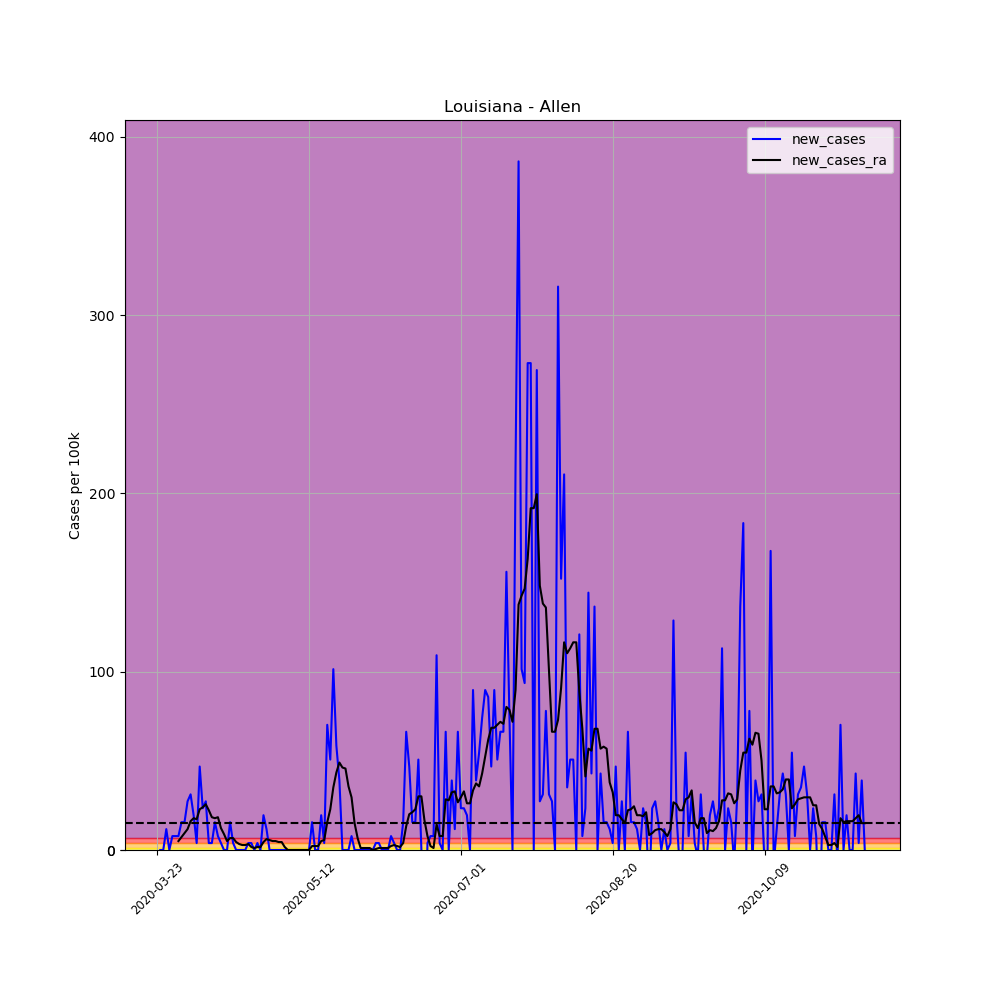

Values plotted in this chart, from the file beside it:
, date, county, state, fips, cases, deaths, COUNTY, STNAME, CTYNAME, POPESTIMATE2019, per_100k, per_100k_ra, new_cases, new_cases_ra
274873, 2020-03-23, Allen, Louisiana, 22003, 2, 0, 3, Louisiana, Allen, 25627, 7.804, , , 
274874, 2020-03-24, Allen, Louisiana, 22003, 2, 0, 3, Louisiana, Allen, 25627, 7.804, , 0.0, 
274875, 2020-03-25, Allen, Louisiana, 22003, 2, 0, 3, Louisiana, Allen, 25627, 7.804, , 0.0, 
274876, 2020-03-26, Allen, Louisiana, 22003, 5, 0, 3, Louisiana, Allen, 25627, 19.51, , 11.71, 
274877, 2020-03-27, Allen, Louisiana, 22003, 5, 0, 3, Louisiana, Allen, 25627, 19.51, , 0.0, 
274878, 2020-03-28, Allen, Louisiana, 22003, 7, 0, 3, Louisiana, Allen, 25627, 27.31, , 7.804, 
274879, 2020-03-29, Allen, Louisiana, 22003, 9, 1, 3, Louisiana, Allen, 25627, 35.12, 17.84, 7.804, 
274880, 2020-03-30, Allen, Louisiana, 22003, 11, 1, 3, Louisiana, Allen, 25627, 42.92, 22.86, 7.804, 5.017
274881, 2020-03-31, Allen, Louisiana, 22003, 15, 1, 3, Louisiana, Allen, 25627, 58.53, 30.1, 15.61, 7.247
274882, 2020-04-01, Allen, Louisiana, 22003, 19, 1, 3, Louisiana, Allen, 25627, 74.14, 39.58, 15.61, 9.477
274883, 2020-04-02, Allen, Louisiana, 22003, 26, 3, 3, Louisiana, Allen, 25627, 101.5, 51.29, 27.31, 11.71
274884, 2020-04-03, Allen, Louisiana, 22003, 34, 3, 3, Louisiana, Allen, 25627, 132.7, 67.45, 31.22, 16.17
274885, 2020-04-04, Allen, Louisiana, 22003, 39, 3, 3, Louisiana, Allen, 25627, 152.2, 85.29, 19.51, 17.84
274886, 2020-04-05, Allen, Louisiana, 22003, 40, 5, 3, Louisiana, Allen, 25627, 156.1, 102.6, 3.902, 17.28
274887, 2020-04-06, Allen, Louisiana, 22003, 52, 5, 3, Louisiana, Allen, 25627, 202.9, 125.4, 46.83, 22.86
274888, 2020-04-07, Allen, Louisiana, 22003, 58, 5, 3, Louisiana, Allen, 25627, 226.3, 149.4, 23.41, 23.97
274889, 2020-04-08, Allen, Louisiana, 22003, 65, 5, 3, Louisiana, Allen, 25627, 253.6, 175, 27.31, 25.64
274890, 2020-04-09, Allen, Louisiana, 22003, 66, 5, 3, Louisiana, Allen, 25627, 257.5, 197.3, 3.902, 22.3
274891, 2020-04-10, Allen, Louisiana, 22003, 67, 5, 3, Louisiana, Allen, 25627, 261.4, 215.7, 3.902, 18.4
274892, 2020-04-11, Allen, Louisiana, 22003, 71, 7, 3, Louisiana, Allen, 25627, 277.1, 233.6, 15.61, 17.84
274893, 2020-04-12, Allen, Louisiana, 22003, 73, 7, 3, Louisiana, Allen, 25627, 284.9, 252, 7.804, 18.4
274894, 2020-04-13, Allen, Louisiana, 22003, 74, 7, 3, Louisiana, Allen, 25627, 288.8, 264.2, 3.902, 12.26
274895, 2020-04-14, Allen, Louisiana, 22003, 74, 8, 3, Louisiana, Allen, 25627, 288.8, 273.1, 0.0, 8.919
274896, 2020-04-15, Allen, Louisiana, 22003, 74, 8, 3, Louisiana, Allen, 25627, 288.8, 278.2, 0.0, 5.017
274897, 2020-04-16, Allen, Louisiana, 22003, 78, 9, 3, Louisiana, Allen, 25627, 304.4, 284.9, 15.61, 6.689
274898, 2020-04-17, Allen, Louisiana, 22003, 79, 9, 3, Louisiana, Allen, 25627, 308.3, 291.5, 3.902, 6.689
274899, 2020-04-18, Allen, Louisiana, 22003, 79, 9, 3, Louisiana, Allen, 25627, 308.3, 296, 0.0, 4.46
274900, 2020-04-19, Allen, Louisiana, 22003, 79, 9, 3, Louisiana, Allen, 25627, 308.3, 299.3, 0.0, 3.345
274901, 2020-04-20, Allen, Louisiana, 22003, 79, 9, 3, Louisiana, Allen, 25627, 308.3, 302.1, 0.0, 2.787
274902, 2020-04-21, Allen, Louisiana, 22003, 79, 9, 3, Louisiana, Allen, 25627, 308.3, 304.9, 0.0, 2.787
274903, 2020-04-22, Allen, Louisiana, 22003, 80, 9, 3, Louisiana, Allen, 25627, 312.2, 308.3, 3.902, 3.345
274904, 2020-04-23, Allen, Louisiana, 22003, 81, 9, 3, Louisiana, Allen, 25627, 316.1, 309.9, 3.902, 1.672
274905, 2020-04-24, Allen, Louisiana, 22003, 81, 9, 3, Louisiana, Allen, 25627, 316.1, 311.1, 0.0, 1.115
274906, 2020-04-25, Allen, Louisiana, 22003, 82, 9, 3, Louisiana, Allen, 25627, 320, 312.7, 3.902, 1.672
274907, 2020-04-26, Allen, Louisiana, 22003, 82, 9, 3, Louisiana, Allen, 25627, 320, 314.4, 0.0, 1.672
274908, 2020-04-27, Allen, Louisiana, 22003, 87, 9, 3, Louisiana, Allen, 25627, 339.5, 318.9, 19.51, 4.46
274909, 2020-04-28, Allen, Louisiana, 22003, 90, 9, 3, Louisiana, Allen, 25627, 351.2, 325, 11.71, 6.132
274910, 2020-04-29, Allen, Louisiana, 22003, 90, 9, 3, Louisiana, Allen, 25627, 351.2, 330.6, 0.0, 5.574
274911, 2020-04-30, Allen, Louisiana, 22003, 90, 9, 3, Louisiana, Allen, 25627, 351.2, 335.6, 0.0, 5.017
274912, 2020-05-01, Allen, Louisiana, 22003, 90, 9, 3, Louisiana, Allen, 25627, 351.2, 340.6, 0.0, 5.017
274913, 2020-05-02, Allen, Louisiana, 22003, 90, 9, 3, Louisiana, Allen, 25627, 351.2, 345.1, 0.0, 4.46
274914, 2020-05-03, Allen, Louisiana, 22003, 90, 9, 3, Louisiana, Allen, 25627, 351.2, 349.5, 0.0, 4.46
274915, 2020-05-04, Allen, Louisiana, 22003, 90, 9, 3, Louisiana, Allen, 25627, 351.2, 351.2, 0.0, 1.672
274916, 2020-05-05, Allen, Louisiana, 22003, 90, 9, 3, Louisiana, Allen, 25627, 351.2, 351.2, 0.0, 4.0602442043434294e-15
274917, 2020-05-06, Allen, Louisiana, 22003, 90, 9, 3, Louisiana, Allen, 25627, 351.2, 351.2, 0.0, 4.0602442043434294e-15
274918, 2020-05-07, Allen, Louisiana, 22003, 90, 9, 3, Louisiana, Allen, 25627, 351.2, 351.2, 0.0, 4.0602442043434294e-15
274919, 2020-05-08, Allen, Louisiana, 22003, 90, 9, 3, Louisiana, Allen, 25627, 351.2, 351.2, 0.0, 4.0602442043434294e-15
274920, 2020-05-09, Allen, Louisiana, 22003, 90, 9, 3, Louisiana, Allen, 25627, 351.2, 351.2, 0.0, 4.0602442043434294e-15
274921, 2020-05-10, Allen, Louisiana, 22003, 90, 9, 3, Louisiana, Allen, 25627, 351.2, 351.2, 0.0, 4.0602442043434294e-15
274922, 2020-05-11, Allen, Louisiana, 22003, 90, 9, 3, Louisiana, Allen, 25627, 351.2, 351.2, 0.0, 4.0602442043434294e-15
274923, 2020-05-12, Allen, Louisiana, 22003, 90, 10, 3, Louisiana, Allen, 25627, 351.2, 351.2, 0.0, 4.0602442043434294e-15
274924, 2020-05-13, Allen, Louisiana, 22003, 94, 10, 3, Louisiana, Allen, 25627, 366.8, 353.4, 15.61, 2.23
274925, 2020-05-14, Allen, Louisiana, 22003, 94, 10, 3, Louisiana, Allen, 25627, 366.8, 355.7, 0.0, 2.23
274926, 2020-05-15, Allen, Louisiana, 22003, 94, 10, 3, Louisiana, Allen, 25627, 366.8, 357.9, 0.0, 2.23
274927, 2020-05-16, Allen, Louisiana, 22003, 99, 10, 3, Louisiana, Allen, 25627, 386.3, 362.9, 19.51, 5.017
274928, 2020-05-17, Allen, Louisiana, 22003, 100, 10, 3, Louisiana, Allen, 25627, 390.2, 368.5, 3.902, 5.574
274929, 2020-05-18, Allen, Louisiana, 22003, 118, 10, 3, Louisiana, Allen, 25627, 460.5, 384.1, 70.24, 15.61
274930, 2020-05-19, Allen, Louisiana, 22003, 131, 10, 3, Louisiana, Allen, 25627, 511.2, 406.9, 50.73, 22.86
274931, 2020-05-20, Allen, Louisiana, 22003, 157, 10, 3, Louisiana, Allen, 25627, 612.6, 442.1, 101.5, 35.12
274932, 2020-05-21, Allen, Louisiana, 22003, 172, 10, 3, Louisiana, Allen, 25627, 671.2, 485.5, 58.53, 43.48
... 174 more rows
